Image classification data set "bild_daten" (kattyterra/Gewebeklassifikation_PyTorch on GitHub). Class labels (4): epithel, Snp, stroma, xtra.

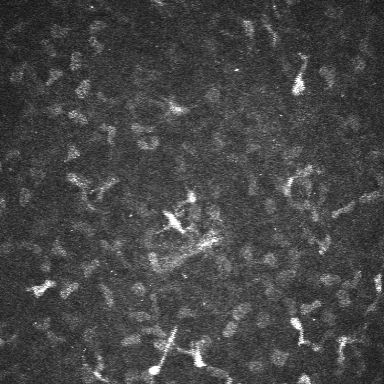
Label: stroma

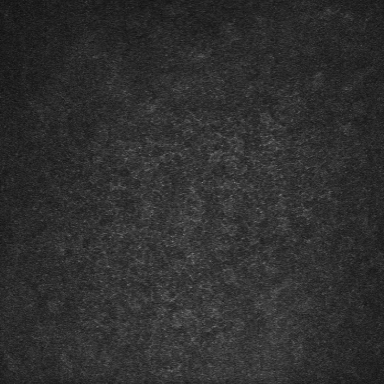
Label: epithel

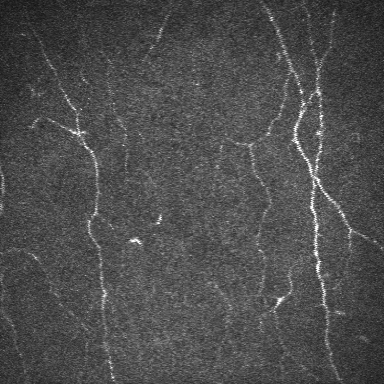
Label: Snp

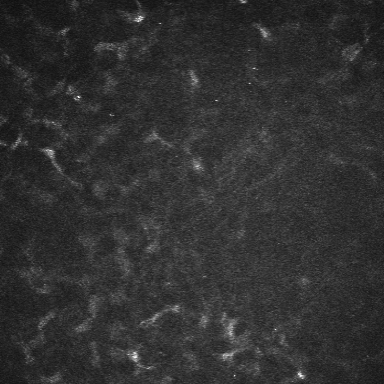
Label: stroma

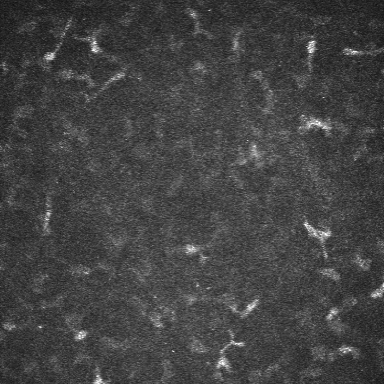
Label: stroma

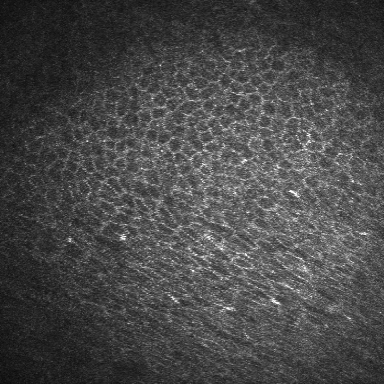
Label: epithel
